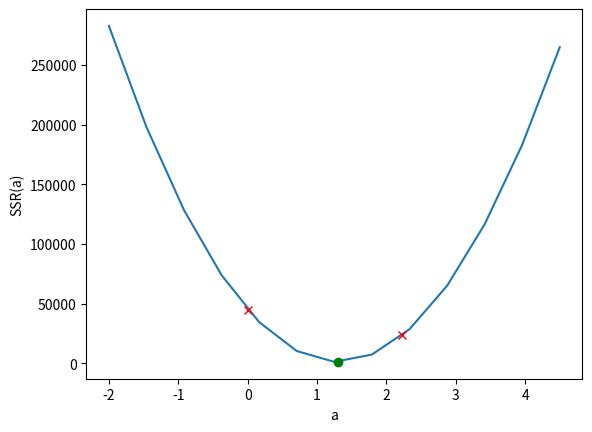

The matplotlib source for this figure:
""" Gradient descent
Finding the optimal value for a.
Algorithm starts with a random value of the parameter a. 
Then, it finds the direction in which the function
descrease faster and takes a step in that direction.
Then, repeats the process.
"""

import matplotlib.pyplot as plt
import numpy as np

# Training Dataset
x = np.array([[30], [46], [60], [65], [77], [95]])
y = np.array([[31], [30], [80], [49], [70], [118]])

# Cost function
def J(a, b, x, y, m):
    J = 0
    for i in range(m): # number of train points
        J += (y[i] - (a*x[i] + b))**2
    return J

# Derivative of the cost function
def dJ(a, b, x, y, m):
    dJ = 0
    for i in range(m):
        dJ += -2*x[i]*(y[i] - (a*x[i] + b)) # d(ax^2) = 2ax
    return dJ.item()

d = dJ(0, -18, x, y, len(x))
print('Derivative J(a) = ', d) # -67218


# Gradient descent (algorithm)
# J(a) derivative is used to find where the SSR is the lowest

a = 0 # start value
l = 0.00001 # learning rate

a1 = a  - l * dJ(a, -18, x, y, len(x))  # step 1
a2 = a1 - l * dJ(a1, -18, x, y, len(x)) # step 2
a3 = a2 - l * dJ(a2, -18, x, y, len(x)) # step 3

print('Step 1 a =', round(a1, 5)) # 0.67218
print('Step 2 a =', round(a2, 5)) # 0.99758
print('Step 3 a =', round(a3, 5)) # 1.15511


# Gradient descent (implementation)
def gradient_descent(a=0, loops=15):
    for i in range(15):
        d = dJ(a, -18, x, y, len(x))
        a = a - d*l
        # print(f'Step {i+1} a = {round(a, 5)}')
    return round(a, 5)

a = gradient_descent(0, 15)
print(round(a, 4)) # 1.3029

a = gradient_descent(2.23, 15) # different value for a start
print(round(a, 4)) # 1.3029


# Grapichs
fig, ax = plt.subplots()
A = np.linspace(-2, 4.5, 13) # 21 values
ax.plot(A, J(A, -18, x, y, m=len(x))) # J(a)

ax.plot(0, J(0, -18, x, y, m=len(x)), 'x', color='r')       # start a
ax.plot(2.23, J(2.23, -18, x, y, m=len(x)), 'x', color='r') # start a
ax.plot(a, J(a, -18, x, y, m=len(x)), 'o', color='g')       # optim a

plt.xlabel("a")
plt.ylabel("SSR(a)")  

plt.show()